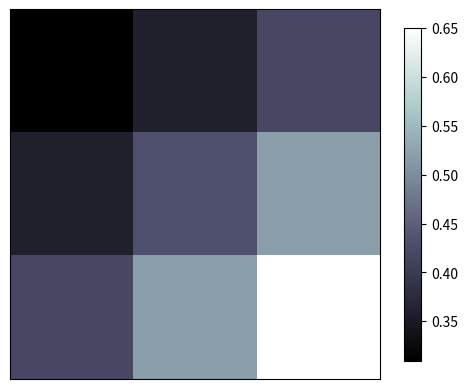

Write Python code to recreate this figure.
import numpy as np
import matplotlib.pyplot as plt

a = np.array([0.31,0.36,0.42,
              0.36,0.43,0.52,
              0.42,0.52,0.65]).reshape(3,3)

plt.imshow(a,
           #图片色块变化
           #https://matplotlib.org/gallery/images_contours_and_fields/interpolation_methods.html?highlight=interpolation
           interpolation ='nearest',
           cmap='bone',
           # 决定数据展示的顺序'lower''upper'
           origin='upper')
# 添加颜色标注
# 将标注压缩到90%大小
plt.colorbar(shrink = 0.9)

plt.xticks(())
plt.yticks(())
plt.show()